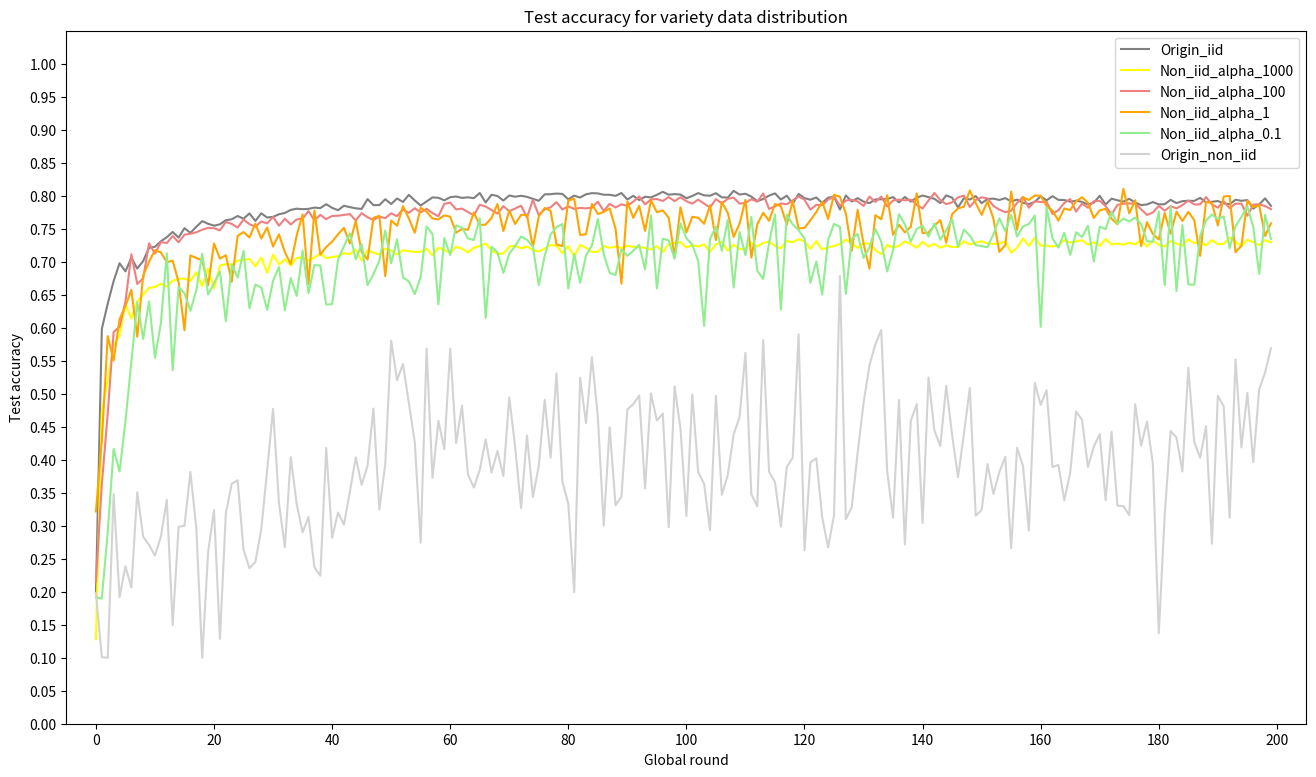

Generate this figure with matplotlib:
import matplotlib.pyplot as plt
import numpy as np
from mpl_toolkits.mplot3d import Axes3D


def training_loss():
    origin_iid_loss =[2.2335814559459686, 1.8632041013240812, 1.5188239312171936, 1.3798128098249438, 1.3075912612676621, 1.2262678635120392, 1.1802763921022417, 1.148407055735588, 1.0981623762845993, 1.0591661477088927, 1.0947851306200025, 1.0081277668476105, 0.9997859632968902, 0.9889611554145812, 0.9740384036302567, 0.9595105314254762, 0.9325663542747498, 0.9514110332727432, 0.9531751164793969, 0.9293372672796251, 0.9383069968223572, 0.9242871761322023, 0.888032984137535, 0.9206940528750419, 0.9193492284417154, 0.9033610352873801, 0.9047738325595855, 0.8994774371385574, 0.8775495767593384, 0.8882526397705078, 0.9257829618453979, 0.8878797620534897, 0.8886062252521516, 0.9302747240662574, 0.8715812528133393, 0.8894424971938133, 0.9007302778959275, 0.9016015726327895, 0.852920970916748, 0.8844267895817758, 0.9102232944965364, 0.9034761327505111, 0.9018634703755379, 0.9078845018148423, 0.9097233682870864, 0.8601839137077331, 0.90618928283453, 0.8703093892335891, 0.907135917544365, 0.9012112003564834, 0.8601828128099441, 0.8834898528456687, 0.9269638586044312, 0.9062034732103348, 0.860696674287319, 0.8941725981235503, 0.901996577978134, 0.8676821592450141, 0.8997173973917961, 0.8865058341622353, 0.8847835674881935, 0.9393755024671556, 0.8742124700546265, 0.911891478896141, 0.9073184782266617, 0.8876333719491958, 0.9028285974264143, 0.9129920065402984, 0.9158646523952484, 0.9041012993454933, 0.8947273343801498, 0.8903826639056206, 0.8694478225708007, 0.860962418615818, 0.9238360139727593, 0.918233204483986, 0.9094766026735306, 0.9266207760572434, 0.8970434457063673, 0.8937919586896899, 0.9088117241859436, 0.9081643378734588, 0.8855193197727204, 0.882602712213993, 0.9054904985427857, 0.8731005099415778, 0.9283861845731736, 0.9059635159373285, 0.9222889131307603, 0.88104218095541, 0.9025937166810035, 0.8895552656054496, 0.908658435344696, 0.8990200400352479, 0.8623596546053885, 0.889912848174572, 0.898641658127308, 0.9284055361151695, 0.879149715900421, 0.9362438452243804, 0.947031766474247, 0.9068357056379318, 0.9178813087940216, 0.8939455187320708, 0.9342558920383454, 0.889422689974308, 0.9337815555930137, 0.9285100749135019, 0.9181806838512419, 0.9186752715706825, 0.9045779773592949, 0.9169836476445198, 0.9082841944694519, 0.926353020966053, 0.930959621667862, 0.8879525744915009, 0.9409694111347198, 0.9298219197988511, 0.9163670149445533, 0.9516673690080643, 0.9576934394240377, 0.9244109103083609, 0.8970300662517549, 0.9164438202977181, 0.9295454365015029, 0.921479313969612, 0.9316262635588645, 0.9199108219146728, 0.9015535864233971, 0.9511293387413025, 0.9301204550266267, 0.9489481374621391, 0.9259846794605254, 0.8766164860129357, 0.9307372474670409, 0.9541184210777282, 0.9288982415199278, 0.9848882153630255, 0.9689805626869201, 0.9286060363054276, 0.9249047768115999, 0.933505811393261, 0.8901627260446547, 0.9218287259340286, 0.9213928937911987, 0.9372671765089035, 0.9420858705043791, 0.9163173291087151, 0.9868366125226021, 0.9405056190490722, 0.9299770647287369, 0.8892492485046386, 0.9175627917051316, 0.9571460679173469, 0.8962996160984039, 0.9032242283225059, 0.9278547304868698, 0.9420628523826599, 0.9550413063168527, 0.9423372837901116, 0.9110261261463167, 0.9198175224661826, 0.9902707144618035, 0.9356437158584596, 0.9573623251914978, 0.9282956537604333, 0.9101656144857406, 0.9348171156644822, 0.914874289929867, 0.979145993590355, 0.9143828603625297, 0.9592174035310747, 0.9397075867652894, 0.9129045596718788, 0.9442719188332559, 0.890720111131668, 0.9509490513801573, 0.9220333886146544, 0.9270931816101073, 0.9247326374053955, 1.00027703166008, 0.9508195957541465, 0.8986762028932571, 0.947326608002186, 0.9179374071955679, 0.953064469695091, 0.9178862810134888, 0.9240432193875314, 0.9405742999911307, 0.9372787934541703, 0.9587094628810882, 0.9341649132966994, 0.9491420879960062, 0.9241767072677612, 0.929336571097374, 0.8895401096343992, 0.933271143734455, 0.92785721629858, 0.9275834527611734, 0.9329814171791077]

    origin_non_iid_loss =[0.9813795438408851, 0.8683447862197877, 0.8982822786493383, 0.9771862781274943, 0.6678008688767307, 0.866442856917389, 0.428970727459369, 0.8688611254449212, 1.0515062451593986, 0.9213714116759615, 0.7739218845194025, 0.6770857502628281, 0.7155056302254524, 0.4969428959376316, 1.3966606537438753, 0.6529798512809794, 0.5554485494516179, 0.7516278180992231, 0.5140930099412799, 0.8605678945548881, 0.9737645479291677, 0.8054660256676289, 0.81627737742092, 0.4262765661384401, 0.5620245044857074, 0.6070704275697062, 0.6951437165758414, 0.585504409302031, 0.7196523876930587, 0.5129563173593488, 0.48829492881965847, 0.4118179264866285, 0.6495750416829406, 0.6656810967526996, 0.463342853095171, 0.49991978425359995, 0.5677729468687148, 0.58422698815893, 0.5711584453140972, 0.7057014764496125, 0.429314254093601, 0.5651203729924271, 0.5746436328822164, 0.45396421680856724, 0.817114919559681, 0.6480206178775553, 0.6449257381557254, 0.4903171979734907, 0.5105415155592833, 0.6142923551499597, 0.44001886717102023, 0.3666617033243256, 0.3132568250544165, 0.4079667374642181, 0.4003517787750752, 0.5256120492205193, 0.5386492966740015, 0.3069803314817998, 0.8156381553633356, 0.5426282397926216, 0.5181412169139367, 0.4822755598091074, 0.5406178423413075, 0.4677897465464037, 0.586475022468102, 0.4258858165596308, 0.6068620532228269, 0.3565438977225199, 0.6232313509617889, 0.44660807605529157, 0.6145015629912814, 0.3496244894196884, 0.7745503775117687, 0.4477620512904644, 0.6815348938233365, 0.5484065153992794, 0.4538505233025532, 0.7616828617326121, 0.43045996339411197, 0.4432422549450539, 0.5028966703636982, 0.5661773997570236, 0.8888881467440877, 0.34140937680957456, 0.49404444465375574, 0.285679942434855, 0.6846383740295108, 0.6797549065450585, 0.4627759278744895, 0.8146232957091083, 0.6108282703654548, 0.4410135933299898, 0.532760132306721, 0.465277391428969, 0.5222590915032078, 0.48243064759195314, 0.4399761706401707, 0.45359536369253545, 0.39434957675654914, 0.3573170444556372, 0.6311159506394983, 0.4983555876451601, 0.3755936920735292, 0.3709980786811867, 0.6104833641888825, 0.507160017073129, 0.45516390897459136, 0.3959061116900585, 0.39919490545876385, 0.5863640630851659, 0.5223574060969498, 0.4255097100514491, 0.5091400991629149, 0.6430289791159836, 0.40992502356634786, 0.5663773128088263, 0.4344769494353022, 0.4784621517905555, 0.6552553641945343, 0.44265037950209657, 0.4512430313064601, 0.5729933078289469, 0.4663144866680506, 0.46293028376657314, 0.5271874186292925, 0.5191784197775997, 0.6612375673244242, 0.3389333927433381, 0.49176815111961714, 0.4952118468458484, 0.5123845523992576, 0.49650668959594046, 0.30076088780660665, 0.3223411142215776, 0.2725562687170328, 0.7549099802924321, 0.45705405381522723, 0.5739837569886924, 0.6570169288909006, 0.38895161043786114, 0.31780023919737743, 0.8815881870746635, 0.3743729476816851, 0.4583656167674054, 0.5369347206686614, 0.4168597410485382, 0.5199748025521851, 0.49505559832701695, 0.37835738343396214, 0.5996524642146438, 0.6426961217035295, 0.4568142386029269, 0.3150726349572897, 0.5321808617796341, 0.4688000584801193, 0.5467871777615525, 1.037316044517723, 0.5702660602500016, 0.5525498746051428, 0.71181744524456, 0.52530936201023, 0.39873908499302957, 0.3045726197527603, 0.48494889902277355, 0.40594439596035103, 0.531407216829594, 0.38609519421348126, 0.41457120168932093, 0.5692864983956835, 0.3997060221971985, 0.44908614888082576, 0.46955888481480085, 0.5397634489869233, 0.44536462962157525, 0.7871916473425888, 0.31742204153843745, 0.605211303207252, 0.4720347322871974, 0.4474904943864068, 0.30045793119968445, 0.7368308470848635, 0.5490457888759431, 0.5374692357580273, 0.4078732366916878, 0.8433490263044077, 0.35824962216144085, 0.4697601698279141, 0.2952672128859149, 0.5095549259438799, 0.4129005395103743, 0.5020852146850484, 0.2695230004212351, 0.33928770774855077, 0.4728729037495606, 0.3448430671518713, 0.45592642531593813, 0.4874277681844882, 0.5631110134180926, 0.4007724872921893, 0.4128344105043686]

    alpha_1000_loss =[2.157939978837967, 1.7653291976451875, 1.4377663350105285, 1.2540500992536543, 1.1934843611717223, 1.1523990720510482, 1.0866601461172105, 1.067289274930954, 1.0176893270015719, 0.9925275021791459, 0.9965812343358994, 0.9746901509165763, 0.9359224194288253, 0.9533203250169754, 0.960437394976616, 0.9216829299926758, 0.9535613167285918, 0.9508061212301255, 0.8696245056390761, 0.9064771237969398, 0.94764750957489, 0.9533908754587174, 0.9138981109857559, 0.9120370757579803, 0.8883257031440734, 0.8952794206142427, 0.9093161016702652, 0.8308176544308662, 0.9155334037542342, 0.9228424835205079, 0.8975230205059053, 0.8727761062979699, 0.9137359565496442, 0.9323975348472595, 0.9068421590328217, 0.8809185391664505, 0.9079489174485207, 0.9181247851252557, 0.8844854590296745, 0.9206742769479751, 0.8561133179068564, 0.8680531337857247, 0.8710582834482192, 0.8386450588703156, 0.8785377544164656, 0.9116692930459976, 0.8780463653802872, 0.8756783038377763, 0.8304770049452783, 0.8887047597765922, 0.874698946774006, 0.8884398904442786, 0.8934405583143233, 0.8882100105285644, 0.8876884499192237, 0.8833069294691086, 0.9122853481769562, 0.8767591375112535, 0.9083112695813179, 0.9117351785302162, 0.8711405792832375, 0.9047065180540084, 0.9015807986259461, 0.8951105040311814, 0.8987334141135216, 0.92225430727005, 0.8847607254981993, 0.8952414396405219, 0.9022406953573224, 0.9086399328708648, 0.8843402630090713, 0.8627321064472199, 0.8792867717146873, 0.8708894437551498, 0.891790188550949, 0.9278576675057412, 0.9305236244201659, 0.8768927565217017, 0.9269339516758919, 0.9127387577295304, 0.8707364666461943, 0.8934145870804787, 0.8827886795997619, 0.8866700157523153, 0.885391217470169, 0.8883307880163194, 0.8729896411299706, 0.8660628494620323, 0.910429535508156, 0.8870808547735212, 0.9121349734067916, 0.8837612095475198, 0.8584815332293511, 0.8853494915366174, 0.8719753375649452, 0.9091389602422714, 0.8849936135113239, 0.8843020325899124, 0.8880697876214981, 0.920218941271305, 0.9398607316613198, 0.9286771664023398, 0.9327469903230666, 0.9427386337518693, 0.9001886105537416, 0.9147906744480132, 0.8779785019159316, 0.9328479140996933, 0.8899523049592972, 0.9239403590559959, 0.8834026688337324, 0.9204205721616745, 0.9305271655321121, 0.8828509315848351, 0.8645330724120142, 0.9270557940006257, 0.8923435324430466, 0.9425751978158949, 0.9068855080008508, 0.9143348470330238, 0.9072347995638846, 0.9450023031234741, 0.8873068469762803, 0.9442567849159239, 0.8539428022503852, 0.8900369489192961, 0.8832476192712784, 0.8892347349226475, 0.9337540343403816, 0.9014488574862479, 0.8885993599891663, 0.866223377287388, 0.9193178215622902, 0.9415447816252709, 0.8778460869193078, 0.9266352385282518, 0.944875811934471, 0.9018936669826507, 0.9013284194469451, 0.8968788650631906, 0.9483006232976914, 0.9560848867893219, 0.9012580472230912, 0.8727797648310661, 0.9084861192107201, 0.9034057229757309, 0.9329965618252754, 0.8434298160672189, 0.9056623253226281, 0.897904920578003, 0.9092879158258438, 0.9086411607265472, 0.863928057551384, 0.9121045786142348, 0.8966079419851305, 0.862660621702671, 0.8946672570705413, 0.8965416789054871, 0.9085097256302834, 0.9048845118284226, 0.9391305238008499, 0.9139750549197198, 0.941525857448578, 0.9301814255118369, 0.9464099851250648, 0.9064774483442306, 0.9312957173585893, 0.8976709893345832, 0.9645823365449905, 0.931926799416542, 0.9555925434827804, 0.9377762311697007, 0.9094224184751513, 0.9223426225781439, 0.9051459670066834, 0.896202253997326, 0.9134215411543846, 0.9050180596113204, 0.8846976605057716, 0.9420610928535462, 0.8889620819687842, 0.9339154937863349, 0.9274325424432754, 0.9129668077826498, 0.9284679079055789, 0.8614335775375366, 0.8705386695265769, 0.9124894690513612, 0.9580247887969018, 0.9362248498201369, 0.9518125599622727, 0.9666040700674057, 0.875626665353775, 0.9010159215331079, 0.8884716147184373, 0.94871436804533, 0.8754568767547608, 0.9095682764053346, 0.9086414107680321, 0.92737397223711]

    alpha_100_loss =[2.1085256600379947, 1.7978746724128722, 1.5097155129909514, 1.3872156459093095, 1.224329659342766, 1.1354782223701476, 1.1301487505435943, 1.028235794901848, 1.0456116515398026, 1.033713967204094, 0.9478918677568435, 0.9500611686706544, 0.9825700414180755, 0.9063938990235328, 0.9276299190521241, 0.9106756427884101, 0.9170923596620559, 0.8943987226486205, 0.8479270061850548, 0.8789257442951202, 0.8642541956901552, 0.9070241117477418, 0.8246823990345001, 0.8402323359251023, 0.8534433740377427, 0.8373326644301414, 0.8705770573019983, 0.8607140725851059, 0.9284507006406783, 0.8248486688733101, 0.7940995052456856, 0.918242184817791, 0.8294021290540696, 0.805961545407772, 0.8289308950304985, 0.8526466822624206, 0.8501699104905128, 0.8647428813576697, 0.8416131046414375, 0.831034489274025, 0.865763543844223, 0.8722592532634733, 0.8437081876397133, 0.8534733688831329, 0.8444009500741959, 0.8561930823326109, 0.8701209264993667, 0.8631947463750839, 0.8778655034303666, 0.8880875828862191, 0.8734872871637342, 0.8256992182135582, 0.8808393260836601, 0.846432095170021, 0.8466565680503845, 0.8420128339529038, 0.8712305796146392, 0.8468251985311508, 0.8463538709282876, 0.8745970362424851, 0.8684267187118531, 0.8229009452462195, 0.8415949535369872, 0.8236547979712487, 0.8986299163103103, 0.9038162064552306, 0.9008275178074836, 0.8397498658299447, 0.8085143992304802, 0.8730846890807152, 0.8137257531285285, 0.8596119242906571, 0.8691638916730879, 0.8573249626159669, 0.895803528726101, 0.8231212225556372, 0.8856846687197685, 0.8619967928528786, 0.8415637105703352, 0.8904700547456741, 0.8631712305545808, 0.8511077058315276, 0.895208246409893, 0.843459363281727, 0.8637090888619424, 0.8644884616136549, 0.8381767463684081, 0.8776790583133698, 0.8775481569766997, 0.8774467432498932, 0.8823149529099463, 0.9045490723848344, 0.903850201666355, 0.8612904900312424, 0.8808650803565978, 0.853639220893383, 0.9034470304846763, 0.9037305825948717, 0.8696637183427811, 0.8756133356690405, 0.8658056449890136, 0.8733234882354737, 0.8913097444176674, 0.8986939275264738, 0.8805481424927711, 0.8309944835305213, 0.8690471005439759, 0.861533864438534, 0.8649441248178483, 0.9076840287446976, 0.8923846703767777, 0.8651538494229317, 0.8606380388140679, 0.8666818949580193, 0.8210222551226616, 0.8359738147258758, 0.8612029972672461, 0.8972271317243574, 0.9095527991652489, 0.8333374813199044, 0.8411302891373633, 0.8034058085083962, 0.8639275804162025, 0.8488795363903046, 0.9071011963486673, 0.8792850881814956, 0.9155406162142754, 0.8895284175872803, 0.8873221063613892, 0.9035778844356537, 0.8603157335519789, 0.8599703964591028, 0.8637820991873741, 0.8966823750734327, 0.8710943415760994, 0.9157117518782615, 0.8800467869639398, 0.9281614193320273, 0.8861954534053803, 0.8184870108962057, 0.870732206106186, 0.8758646874129772, 0.9058200281858445, 0.8783257621526719, 0.9013856756687163, 0.9282783627510071, 0.8670944914221763, 0.8657415813207627, 0.8225416888296604, 0.8851150697469713, 0.8452984181046486, 0.8600024765729906, 0.874451932311058, 0.8797855058312416, 0.8793613776564598, 0.8176364785432815, 0.8358547559380533, 0.8387646958231926, 0.8367623841762543, 0.8480180366337299, 0.882435083389282, 0.9051632195711138, 0.9045582541823386, 0.896485792696476, 0.850665991306305, 0.8901046726107598, 0.8547443318367005, 0.8750027620792389, 0.8545245429873466, 0.9183877423405647, 0.8489505869150162, 0.8530879399180412, 0.8613713169097901, 0.8728649178147316, 0.8832897436618804, 0.9008938229084015, 0.8376118613779544, 0.8966046079993248, 0.8537483602762223, 0.8902158069610596, 0.8340040603280068, 0.9056915745139122, 0.8525722834467888, 0.8506976449489594, 0.8770755523443222, 0.8830623841285705, 0.9056073537468912, 0.9345758408308029, 0.8306759235262872, 0.9488708570599556, 0.8712312886118889, 0.9376750984787942, 0.9039076179265976, 0.9272519451379775, 0.8741310688853263, 0.8493250170350073, 0.8936005899310112, 0.8847285398840905, 0.9012167274951934, 0.9120591914653777]

    # alpha_10_loss =
    alpha_1_loss =[1.7748330035805702, 1.4157240265607833, 1.2071827340126036, 1.1128225064277648, 0.8956612064875662, 1.0486797386407853, 0.9080408856272697, 0.9585481452941893, 0.7982308462262153, 0.7972236803546549, 0.8799617065489294, 0.7767216509580612, 0.6643635327741504, 0.8411035561561585, 0.822099727243185, 0.74194113612175, 0.8468904501199722, 0.7945836727693676, 0.8005550187826156, 0.714121124446392, 0.7544194224476815, 0.6769744633603841, 0.8686029797792434, 0.7081380334496499, 0.7315571242570876, 0.8200900039076805, 0.7933891701698303, 0.6374429343640804, 0.783129188120365, 0.7370160457119346, 0.6762478689849377, 0.7331852059066295, 0.6765903670247646, 0.7320131465792656, 0.8078608673810959, 0.7664129704236984, 0.7044034349918367, 0.6770008677989244, 0.6906735286861657, 0.7229097180068493, 0.82242226973176, 0.6920078236423433, 0.736552886068821, 0.685426304936409, 0.8034182063490152, 0.7093941660225391, 0.6246852695941925, 0.7411710242182017, 0.652032618969679, 0.7478164494037628, 0.6566469031944872, 0.731347338631749, 0.7477029505372048, 0.7328183957934381, 0.6844147038459778, 0.7330967029929161, 0.6642522518336773, 0.7082998994737864, 0.6304582197219133, 0.7542143777012825, 0.7551432008837582, 0.6739838507026434, 0.6952277034521103, 0.7449204152822494, 0.7525369223952294, 0.7359246288239955, 0.6981925657391547, 0.7079970557242632, 0.7298095157742501, 0.7687483248114586, 0.6657907155156135, 0.72964879097417, 0.7659525013715028, 0.7374117449671029, 0.7011529390513898, 0.7205686224997044, 0.6171568807587027, 0.7333428339287639, 0.5678842697339131, 0.7823023204505443, 0.7472220845520497, 0.7556146301329136, 0.6724358897656203, 0.59927326757228, 0.6932735635340214, 0.6520167946815492, 0.7135989268124103, 0.6829702633619309, 0.600822064448148, 0.6977992095326772, 0.73639204159379, 0.7818187234550715, 0.7216646835207939, 0.7267669394612313, 0.6582909300923347, 0.6032453879807144, 0.6721978344395756, 0.6776258048415184, 0.6869199293851852, 0.6650821643322706, 0.5668574926257134, 0.6799265384674072, 0.7119317077100277, 0.7039879035949707, 0.6990476654469967, 0.7059354180842639, 0.6426241403818131, 0.6153182072937489, 0.6875009802728892, 0.7992972433567048, 0.6656960728764535, 0.7146173684298993, 0.6679621585085986, 0.707420498430729, 0.7147184398770332, 0.6039784874767065, 0.6978454641997814, 0.6542137005925179, 0.6428918929677456, 0.7004615740478038, 0.7249089395999909, 0.7025113706290723, 0.768997883349657, 0.6885875626001507, 0.656355577223003, 0.6042620136216282, 0.707643263414502, 0.6913271723687648, 0.7162413937598467, 0.7269990333914756, 0.6855725231766701, 0.6619131896831095, 0.7159577153623103, 0.7198883898556232, 0.6738970991969108, 0.6209849509596825, 0.7004147353768347, 0.6916344587504863, 0.669950683042407, 0.5652743415534497, 0.6772781148552894, 0.6012285640090704, 0.6991503404825925, 0.6424697925150393, 0.7522718275338411, 0.6537820517271757, 0.6429810440540313, 0.6753190067410467, 0.61970246873796, 0.6174522561579943, 0.6189580692350864, 0.6717210122942926, 0.6503370735794306, 0.6200424530357123, 0.6910995973646641, 0.7327591939270496, 0.6536530051380396, 0.796215595304966, 0.6553334869816899, 0.7083184567093849, 0.7648412483930589, 0.5765863054618239, 0.6563393240794541, 0.6941206584870815, 0.7116885530948639, 0.663928041011095, 0.5998988059163093, 0.6668161089718342, 0.7115055340528488, 0.675775575041771, 0.6845337118487805, 0.7334609347581863, 0.7710923571884633, 0.6466789647936821, 0.7223712830245496, 0.6907431089878082, 0.700976833254099, 0.5954923819005489, 0.704873734563589, 0.7248183020949364, 0.7363179571926592, 0.7236923624575138, 0.6805511796474457, 0.6361056557670236, 0.5874681982398032, 0.6533451890945434, 0.6913858244381845, 0.7575549037754536, 0.7413727486133574, 0.6354361313581467, 0.7412367777526379, 0.7047398617863656, 0.6860352422297, 0.7216282064840198, 0.7196235029399396, 0.6146808610856533, 0.6405587748158723, 0.6867813977599143, 0.5494146300666035, 0.657960416637361]

    alpha_01_loss =[1.4673161056637762, 1.4750781960183132, 1.3403106789290906, 1.0021788132206098, 1.0349651470547543, 1.0159541219472885, 0.9221381078287958, 0.9916083359718323, 0.8631868128478528, 0.7430902504580152, 0.7843721880570464, 0.8252423785999417, 0.6841206504404546, 0.6599806629808326, 0.7454396332800388, 0.7621082374453545, 0.6212873920798302, 0.6326697450410574, 0.7759847839921712, 0.6224517921614461, 0.6789488659799099, 0.7076283760741353, 0.6699265314638614, 0.6011043988289159, 0.7552231997251511, 0.7223187991976737, 0.6990977468248458, 0.5961079033464194, 0.6652821011509513, 0.7309181353449821, 0.5512610074563418, 0.5738116875040579, 0.5985899289851778, 0.6162250894028694, 0.6773383791744709, 0.7976543849706649, 0.5876273391745053, 0.5901879266917021, 0.5691823304770514, 0.6603318261634559, 0.6278508735820651, 0.6225581755116583, 0.5796073123970473, 0.651635463386774, 0.6036907851323485, 0.5889779968059156, 0.5881617532339977, 0.6803684061422246, 0.5375676116497197, 0.658598172425991, 0.6616024225950241, 0.5409775407996494, 0.6759721256047488, 0.5460324120066207, 0.530023685400447, 0.6032173560559749, 0.6524643617868422, 0.5756935660541058, 0.5803625286751777, 0.713675562745775, 0.7024440771341324, 0.6358736648969352, 0.503295867782149, 0.6606980468705297, 0.5599032372137299, 0.5954828598536552, 0.4802571034452502, 0.5859048211080334, 0.5304524514792883, 0.6475402823090552, 0.6552412658184766, 0.5801686637848614, 0.6050153942964971, 0.6625961654633283, 0.5843066287785769, 0.5627539885602892, 0.675710299362836, 0.5563562102033757, 0.5647550808638333, 0.5985753475129604, 0.567538928380108, 0.6294792667997535, 0.578752521664137, 0.6292745938152075, 0.7073284500127193, 0.46487379727758504, 0.6003338814643212, 0.706635919753462, 0.5555215498589678, 0.5698986610770226, 0.651999128088355, 0.6196019197511486, 0.5256884409373743, 0.5415108828750489, 0.49335120487048706, 0.6497615348616091, 0.688843718059361, 0.6141782426089049, 0.6028783344477415, 0.5527547291386872, 0.6544321559928357, 0.5432373232548844, 0.5507635166123509, 0.6342665395705263, 0.5820326633699004, 0.5677365497639403, 0.49461521149802135, 0.5715487984754145, 0.6235620039746846, 0.6710240274313402, 0.6060205219220369, 0.7129686551302438, 0.6416270069777965, 0.5990719710325356, 0.48950845261422726, 0.5810766733437777, 0.6349556115219854, 0.5676902637302521, 0.6128862710297107, 0.6121496127102591, 0.6173141691403725, 0.5847458499670029, 0.6103874860703946, 0.6224899278860538, 0.5819282658398152, 0.5178977736458183, 0.6546464256942273, 0.5517800490371882, 0.6543874711393676, 0.5531660758034558, 0.7401326632499694, 0.4710425365809351, 0.6976165509223937, 0.4871974159247475, 0.5306733271494524, 0.6344427712261677, 0.580359705860028, 0.609847277700901, 0.5679156458435137, 0.5286448200792074, 0.6529015259834705, 0.579204112120509, 0.6102200809314491, 0.57684130622074, 0.556231338698417, 0.5477445667237044, 0.6034883574761626, 0.4528132457379252, 0.649827495291829, 0.6754242543876171, 0.5419534139519238, 0.6029044469306245, 0.68536431863904, 0.6118087897449731, 0.5158198964883922, 0.5703686011582613, 0.6481699420511723, 0.567464383729748, 0.5676646053791046, 0.6016639965027571, 0.6715209988105926, 0.5710560107976198, 0.5725268574804068, 0.6194640888273717, 0.5619556651450693, 0.535907538495958, 0.6364801418036223, 0.5317914010814275, 0.4879986742264009, 0.5477315429598093, 0.609228475074051, 0.7442155681550504, 0.5309535050715242, 0.6904426404461265, 0.5575437580537709, 0.6043353508412839, 0.5864054052717983, 0.5461306770518422, 0.5721468591690064, 0.5896825416758658, 0.5269985364643208, 0.6233817138220183, 0.6289835707460714, 0.5611602172286303, 0.7409316549450159, 0.461540058989267, 0.5919495259225369, 0.653185183033347, 0.5041458640533862, 0.5767196522094309, 0.6128281893208622, 0.6913757792425168, 0.5252645186593146, 0.6318010172247888, 0.5556071060255635, 0.5684351643268019, 0.44599806210637327, 0.6303024994581938, 0.6142813972732983, 0.622027643956244]

    # alpha_001_loss =
    fig = plt.figure(num=1, figsize=(16, 9))
    ax = fig.add_subplot(111)
    _x = np.arange(0, 200, 1)

    ax.plot(_x, origin_iid_loss, 'grey', label='Origin_iid')
    ax.plot(_x, alpha_1000_loss, 'red', label='Non_iid_alpha_1000')
    ax.plot(_x, alpha_100_loss, 'lightcoral', label='Non_iid_alpha_100')
    # ax.plot(_x, alpha_10_loss, 'pink', label='Non_iid_alpha_10')
    ax.plot(_x, alpha_1_loss, 'orange', label='Non_iid_alpha_1')
    ax.plot(_x, alpha_01_loss, 'lightgreen', label='Non_iid_alpha_0.1')
    ax.plot(_x, origin_non_iid_loss, 'lightgrey', label='Origin_non_iid')
    # ax.plot(_x, alpha_001_loss, 'skyblue', label='Non_iid_alpha_0.01')
    ax.set_xlim([-5, 205])
    ax.set_ylim([0, 2.5])
    ax.set_xticks(np.linspace(0, 200, 11))
    ax.set_yticks(np.linspace(0, 2.5, 11))
    ax.set_xlabel('Global round')
    ax.set_ylabel('Training loss')
    ax.set_title('Training loss for variety data distribution')
    plt.legend()
    # plt.savefig('Training loss for variety data distribution.png')
    # plt.close()
    plt.show()


def test_acc():
    origin_iid_acc =[0.1981, 0.5982, 0.6366, 0.6707, 0.6977, 0.6854, 0.706, 0.6896, 0.7011, 0.7211, 0.7226, 0.731, 0.7371, 0.7451, 0.7365, 0.7509, 0.7437, 0.7529, 0.7615, 0.7575, 0.7546, 0.7567, 0.7629, 0.7643, 0.7693, 0.7652, 0.7732, 0.7618, 0.7733, 0.767, 0.768, 0.7719, 0.7739, 0.7785, 0.7804, 0.7796, 0.7801, 0.782, 0.7812, 0.7872, 0.7816, 0.7781, 0.7848, 0.7827, 0.7809, 0.78, 0.7949, 0.7857, 0.7858, 0.7947, 0.7874, 0.7958, 0.7906, 0.8013, 0.7928, 0.7851, 0.7914, 0.7974, 0.7969, 0.793, 0.7978, 0.7988, 0.7967, 0.7976, 0.7963, 0.8041, 0.7898, 0.8015, 0.7996, 0.7927, 0.8004, 0.7985, 0.7999, 0.7983, 0.7953, 0.7923, 0.8021, 0.8023, 0.8033, 0.8027, 0.7945, 0.8001, 0.7973, 0.8022, 0.8039, 0.8035, 0.8015, 0.8014, 0.7998, 0.8041, 0.7943, 0.7999, 0.7934, 0.7985, 0.7974, 0.8014, 0.8059, 0.8016, 0.8024, 0.8018, 0.7962, 0.7996, 0.804, 0.8006, 0.8, 0.8038, 0.7976, 0.7971, 0.8074, 0.8018, 0.803, 0.7986, 0.7918, 0.795, 0.8002, 0.8035, 0.7942, 0.8001, 0.7879, 0.8027, 0.7964, 0.7939, 0.7973, 0.7891, 0.7971, 0.7985, 0.7791, 0.8004, 0.7912, 0.7964, 0.791, 0.7888, 0.7944, 0.7946, 0.7949, 0.7979, 0.79, 0.7981, 0.7912, 0.797, 0.8003, 0.7978, 0.7953, 0.7889, 0.8005, 0.797, 0.7823, 0.7963, 0.7942, 0.7995, 0.7887, 0.7951, 0.7956, 0.7935, 0.7964, 0.7914, 0.7941, 0.7893, 0.7873, 0.7907, 0.7991, 0.793, 0.7993, 0.7937, 0.7935, 0.7909, 0.7925, 0.7907, 0.7868, 0.7894, 0.7999, 0.7866, 0.7955, 0.7931, 0.791, 0.7953, 0.7896, 0.7858, 0.7868, 0.7904, 0.7869, 0.7872, 0.7938, 0.7888, 0.7918, 0.7923, 0.7921, 0.7967, 0.79, 0.7908, 0.792, 0.7884, 0.7872, 0.7939, 0.7923, 0.7934, 0.7804, 0.7869, 0.796, 0.7847]

    origin_non_iid_acc =[0.1983, 0.1008, 0.1, 0.3479, 0.1919, 0.2385, 0.2065, 0.3506, 0.2834, 0.2709, 0.2547, 0.2835, 0.3392, 0.1495, 0.2982, 0.3001, 0.3816, 0.2965, 0.1, 0.2601, 0.3236, 0.1286, 0.3183, 0.3638, 0.3688, 0.2634, 0.2356, 0.245, 0.2947, 0.3842, 0.4771, 0.3345, 0.2676, 0.4039, 0.3327, 0.2901, 0.3133, 0.2372, 0.2242, 0.4178, 0.2818, 0.3199, 0.3016, 0.351, 0.4036, 0.3619, 0.3908, 0.4775, 0.3248, 0.3934, 0.5805, 0.5204, 0.5451, 0.4863, 0.4264, 0.2744, 0.568, 0.3725, 0.4589, 0.4162, 0.5682, 0.4252, 0.4818, 0.3778, 0.3578, 0.3845, 0.4308, 0.3806, 0.4133, 0.3753, 0.4946, 0.4193, 0.3268, 0.4368, 0.3438, 0.3905, 0.4908, 0.4031, 0.5308, 0.3665, 0.3331, 0.1992, 0.5241, 0.4557, 0.5552, 0.4653, 0.3004, 0.4492, 0.3311, 0.3441, 0.4762, 0.4841, 0.4973, 0.3566, 0.5004, 0.4593, 0.4699, 0.2979, 0.5112, 0.4467, 0.3147, 0.4989, 0.381, 0.3636, 0.2935, 0.4969, 0.3469, 0.3764, 0.4384, 0.4641, 0.562, 0.3478, 0.3293, 0.5813, 0.3818, 0.3661, 0.2986, 0.3892, 0.403, 0.59, 0.2626, 0.3959, 0.4022, 0.3126, 0.2671, 0.3158, 0.6783, 0.31, 0.3279, 0.4104, 0.486, 0.543, 0.5748, 0.5966, 0.3825, 0.312, 0.4906, 0.2717, 0.4586, 0.4844, 0.3043, 0.5245, 0.4443, 0.4209, 0.5119, 0.4375, 0.3736, 0.4393, 0.5085, 0.3153, 0.3238, 0.3933, 0.3483, 0.3813, 0.4043, 0.2659, 0.4182, 0.3907, 0.2927, 0.5164, 0.4831, 0.5054, 0.3889, 0.3921, 0.3385, 0.3803, 0.4731, 0.4605, 0.389, 0.4199, 0.4386, 0.3386, 0.4424, 0.3304, 0.3297, 0.3161, 0.4842, 0.4211, 0.4578, 0.3936, 0.1371, 0.3159, 0.4436, 0.4336, 0.3822, 0.5394, 0.4272, 0.403, 0.4507, 0.2727, 0.4969, 0.4806, 0.3121, 0.5517, 0.4187, 0.5012, 0.3961, 0.5064, 0.5321, 0.5691]

    alpha_1000_acc =[0.1279, 0.4727, 0.5204, 0.5736, 0.5881, 0.6356, 0.6138, 0.6399, 0.65, 0.6605, 0.6616, 0.6668, 0.6622, 0.6712, 0.674, 0.6744, 0.6709, 0.6841, 0.6627, 0.6896, 0.6595, 0.6942, 0.6963, 0.6954, 0.7015, 0.7026, 0.7043, 0.6929, 0.7064, 0.6833, 0.7109, 0.6958, 0.7037, 0.6941, 0.7057, 0.7069, 0.7016, 0.7062, 0.7124, 0.7053, 0.707, 0.7085, 0.713, 0.7115, 0.7185, 0.7016, 0.7176, 0.7137, 0.7108, 0.7198, 0.7169, 0.7109, 0.7174, 0.7159, 0.7148, 0.7151, 0.7197, 0.7096, 0.7211, 0.718, 0.7128, 0.7229, 0.7198, 0.714, 0.7211, 0.7237, 0.7274, 0.7175, 0.7116, 0.7124, 0.723, 0.7241, 0.7204, 0.7229, 0.7175, 0.7155, 0.7198, 0.7253, 0.7242, 0.713, 0.7236, 0.708, 0.7255, 0.7209, 0.715, 0.715, 0.7237, 0.721, 0.723, 0.7208, 0.7241, 0.7225, 0.7227, 0.7207, 0.7185, 0.7236, 0.7143, 0.7267, 0.7284, 0.7296, 0.7214, 0.7255, 0.7229, 0.7265, 0.715, 0.7262, 0.7303, 0.7168, 0.7258, 0.7192, 0.7189, 0.729, 0.723, 0.7283, 0.7304, 0.7241, 0.7204, 0.7316, 0.7294, 0.7343, 0.7306, 0.7195, 0.7313, 0.7183, 0.7217, 0.7237, 0.7272, 0.7335, 0.7279, 0.7208, 0.7284, 0.727, 0.7176, 0.7112, 0.7255, 0.7214, 0.7241, 0.7308, 0.7267, 0.7211, 0.7303, 0.7229, 0.7273, 0.7211, 0.7248, 0.7222, 0.7224, 0.7309, 0.726, 0.7289, 0.7309, 0.7277, 0.7271, 0.7273, 0.7311, 0.7138, 0.7213, 0.7353, 0.724, 0.7364, 0.7243, 0.7244, 0.723, 0.7246, 0.7328, 0.729, 0.7307, 0.7326, 0.7259, 0.7293, 0.7238, 0.7345, 0.7262, 0.7278, 0.7257, 0.7289, 0.7261, 0.7334, 0.7228, 0.732, 0.7258, 0.7229, 0.7314, 0.7272, 0.7243, 0.7339, 0.728, 0.7303, 0.7247, 0.7328, 0.7265, 0.7271, 0.7366, 0.7301, 0.7236, 0.7334, 0.7297, 0.7251, 0.7325, 0.7294]

    alpha_100_acc =[0.2155, 0.3629, 0.4701, 0.5937, 0.6013, 0.6395, 0.7113, 0.6663, 0.6748, 0.728, 0.7121, 0.7298, 0.7282, 0.739, 0.7294, 0.741, 0.7423, 0.7446, 0.7485, 0.7513, 0.7507, 0.7475, 0.7604, 0.7573, 0.7518, 0.7639, 0.7569, 0.7532, 0.7609, 0.7581, 0.7678, 0.7546, 0.7652, 0.7564, 0.7641, 0.7652, 0.7768, 0.7627, 0.771, 0.7645, 0.7693, 0.7697, 0.7708, 0.7723, 0.7626, 0.7736, 0.7674, 0.7633, 0.7684, 0.766, 0.7733, 0.7691, 0.7792, 0.7741, 0.7811, 0.7747, 0.7802, 0.7738, 0.7688, 0.7877, 0.7895, 0.7793, 0.7805, 0.7753, 0.7703, 0.7863, 0.7836, 0.7783, 0.773, 0.7842, 0.7766, 0.7806, 0.7849, 0.7671, 0.7936, 0.7705, 0.7796, 0.7824, 0.7902, 0.7792, 0.784, 0.7799, 0.7816, 0.7808, 0.7818, 0.7909, 0.7768, 0.7877, 0.7821, 0.787, 0.7846, 0.7909, 0.799, 0.7869, 0.7945, 0.7949, 0.7921, 0.7979, 0.7918, 0.7977, 0.7917, 0.788, 0.7941, 0.7881, 0.7821, 0.7948, 0.7884, 0.7952, 0.7971, 0.7881, 0.7891, 0.7948, 0.7909, 0.8033, 0.78, 0.7839, 0.7883, 0.787, 0.7929, 0.7988, 0.794, 0.779, 0.7862, 0.7857, 0.7941, 0.7995, 0.7843, 0.7927, 0.7939, 0.7914, 0.7846, 0.7987, 0.7906, 0.7987, 0.7836, 0.7928, 0.7941, 0.793, 0.7941, 0.7862, 0.7807, 0.7927, 0.8042, 0.7934, 0.7872, 0.7899, 0.7975, 0.8002, 0.7829, 0.7935, 0.7975, 0.796, 0.7844, 0.7789, 0.7751, 0.7774, 0.7891, 0.7981, 0.7819, 0.7916, 0.7904, 0.7906, 0.7723, 0.7781, 0.7892, 0.795, 0.7759, 0.7881, 0.7819, 0.7916, 0.7924, 0.7841, 0.7715, 0.7861, 0.7879, 0.7884, 0.7881, 0.7794, 0.7709, 0.7746, 0.7847, 0.7773, 0.7842, 0.7808, 0.7858, 0.7927, 0.7868, 0.7868, 0.798, 0.7867, 0.7819, 0.7915, 0.7812, 0.788, 0.7879, 0.7696, 0.7864, 0.7872, 0.7844, 0.7797]

    # alpha_10_acc =
    alpha_1_acc =[0.3216, 0.4287, 0.5872, 0.5502, 0.6128, 0.6328, 0.6574, 0.5863, 0.6791, 0.7001, 0.7174, 0.7142, 0.6992, 0.7016, 0.6692, 0.596, 0.7095, 0.7058, 0.702, 0.6642, 0.7277, 0.7047, 0.7098, 0.6697, 0.7391, 0.7449, 0.7368, 0.7576, 0.7351, 0.7518, 0.7229, 0.7416, 0.7144, 0.6964, 0.7397, 0.7717, 0.6663, 0.7775, 0.7105, 0.7223, 0.7304, 0.7416, 0.7512, 0.7277, 0.762, 0.7147, 0.7033, 0.7665, 0.7695, 0.6781, 0.7625, 0.7544, 0.7842, 0.7656, 0.7439, 0.7818, 0.7757, 0.7655, 0.7641, 0.7702, 0.7682, 0.744, 0.7497, 0.7483, 0.7745, 0.7558, 0.7562, 0.7664, 0.7873, 0.7466, 0.7774, 0.7572, 0.771, 0.7709, 0.7218, 0.7687, 0.7814, 0.777, 0.7263, 0.7236, 0.7929, 0.7954, 0.7406, 0.7416, 0.7875, 0.7723, 0.7753, 0.7809, 0.75, 0.6667, 0.7915, 0.7664, 0.7846, 0.7467, 0.7929, 0.7751, 0.7777, 0.7667, 0.7082, 0.7825, 0.7444, 0.768, 0.7666, 0.7575, 0.7854, 0.7329, 0.7905, 0.774, 0.7375, 0.7575, 0.7936, 0.7062, 0.7566, 0.7741, 0.7621, 0.7874, 0.7842, 0.756, 0.792, 0.7505, 0.7511, 0.7627, 0.7752, 0.791, 0.7648, 0.8015, 0.7984, 0.7731, 0.7166, 0.7786, 0.7273, 0.6894, 0.7705, 0.7643, 0.8007, 0.7407, 0.756, 0.7445, 0.753, 0.8033, 0.7432, 0.744, 0.7548, 0.763, 0.7288, 0.7721, 0.7808, 0.7833, 0.8079, 0.7889, 0.771, 0.7916, 0.7651, 0.7148, 0.725, 0.8064, 0.7483, 0.7977, 0.7935, 0.8004, 0.7999, 0.7844, 0.7774, 0.7622, 0.7807, 0.7782, 0.7916, 0.7977, 0.7895, 0.7663, 0.778, 0.78, 0.7652, 0.7568, 0.8105, 0.7732, 0.7932, 0.7236, 0.76, 0.7421, 0.7336, 0.7739, 0.7425, 0.7758, 0.7617, 0.7755, 0.7632, 0.709, 0.7906, 0.7895, 0.7548, 0.7988, 0.7997, 0.7144, 0.7243, 0.7926, 0.7828, 0.7856, 0.7391, 0.7582]

    alpha_01_acc =[0.1915, 0.1896, 0.2909, 0.4164, 0.3821, 0.4579, 0.5484, 0.6386, 0.583, 0.6401, 0.5543, 0.6068, 0.7129, 0.5355, 0.6617, 0.652, 0.6256, 0.6566, 0.7122, 0.6505, 0.6674, 0.6853, 0.6099, 0.6958, 0.676, 0.7163, 0.6294, 0.6653, 0.6609, 0.6271, 0.6712, 0.6919, 0.6264, 0.6752, 0.6481, 0.717, 0.6524, 0.6949, 0.6943, 0.635, 0.6358, 0.703, 0.7234, 0.7431, 0.7036, 0.7266, 0.6646, 0.6811, 0.7015, 0.7474, 0.6976, 0.7341, 0.676, 0.6702, 0.651, 0.6767, 0.7534, 0.7418, 0.6355, 0.7359, 0.7101, 0.7551, 0.7517, 0.7353, 0.7328, 0.7659, 0.6148, 0.7228, 0.7141, 0.6831, 0.712, 0.7239, 0.7382, 0.7332, 0.723, 0.6644, 0.7089, 0.7414, 0.7525, 0.757, 0.6596, 0.7118, 0.6679, 0.7097, 0.7245, 0.7648, 0.7115, 0.6831, 0.6798, 0.719, 0.7089, 0.7165, 0.7256, 0.6883, 0.7701, 0.6595, 0.735, 0.7322, 0.7044, 0.7581, 0.7356, 0.7258, 0.7011, 0.6027, 0.7345, 0.753, 0.7165, 0.7631, 0.661, 0.7453, 0.7099, 0.7678, 0.6864, 0.6739, 0.7282, 0.7717, 0.6275, 0.7714, 0.7566, 0.7478, 0.7354, 0.668, 0.7002, 0.6502, 0.7328, 0.7574, 0.7528, 0.6511, 0.7348, 0.7421, 0.7057, 0.7217, 0.7496, 0.7305, 0.6852, 0.7176, 0.772, 0.7566, 0.7303, 0.7497, 0.7544, 0.738, 0.7581, 0.7333, 0.7477, 0.7644, 0.7225, 0.7487, 0.7395, 0.7251, 0.7236, 0.722, 0.7418, 0.7658, 0.7465, 0.7709, 0.7381, 0.7535, 0.7572, 0.7699, 0.6013, 0.7823, 0.7353, 0.7214, 0.7439, 0.7103, 0.7445, 0.7374, 0.7544, 0.7004, 0.7532, 0.7494, 0.7757, 0.7577, 0.7652, 0.761, 0.7669, 0.757, 0.7311, 0.7304, 0.7762, 0.6644, 0.7838, 0.6557, 0.7554, 0.6657, 0.6651, 0.7384, 0.7626, 0.7715, 0.7648, 0.7685, 0.7205, 0.7541, 0.7678, 0.7838, 0.7524, 0.6814, 0.7708, 0.7344]

    # alpha_001_acc =
    fig = plt.figure(num=1, figsize=(16, 9))
    ax = fig.add_subplot(111)
    _x = np.arange(0, 200, 1)
    ax.plot(_x, origin_iid_acc, 'grey', label='Origin_iid')
    ax.plot(_x, alpha_1000_acc, 'yellow', label='Non_iid_alpha_1000')
    ax.plot(_x, alpha_100_acc, 'lightcoral', label='Non_iid_alpha_100')
    # ax.plot(_x, alpha_10_acc, 'pink', label='Non_iid_alpha_10')
    ax.plot(_x, alpha_1_acc, 'orange', label='Non_iid_alpha_1')
    ax.plot(_x, alpha_01_acc, 'lightgreen', label='Non_iid_alpha_0.1')
    ax.plot(_x, origin_non_iid_acc, 'lightgrey', label='Origin_non_iid')
    # ax.plot(_x, alpha_001_acc, 'skyblue', label='Non_iid_alpha_0.01')
    ax.set_xlim([-5, 205])
    ax.set_ylim([0.5, 1.05])
    ax.set_xticks(np.linspace(0, 200, 11))
    ax.set_yticks(np.linspace(0, 1.0, 21))
    ax.set_xlabel('Global round')
    ax.set_ylabel('Test accuracy')
    ax.set_title('Test accuracy for variety data distribution')
    plt.legend()
    # plt.savefig('Test accuracy for variety data distribution.png')
    # plt.close()
    plt.show()


# training_loss()
test_acc()
